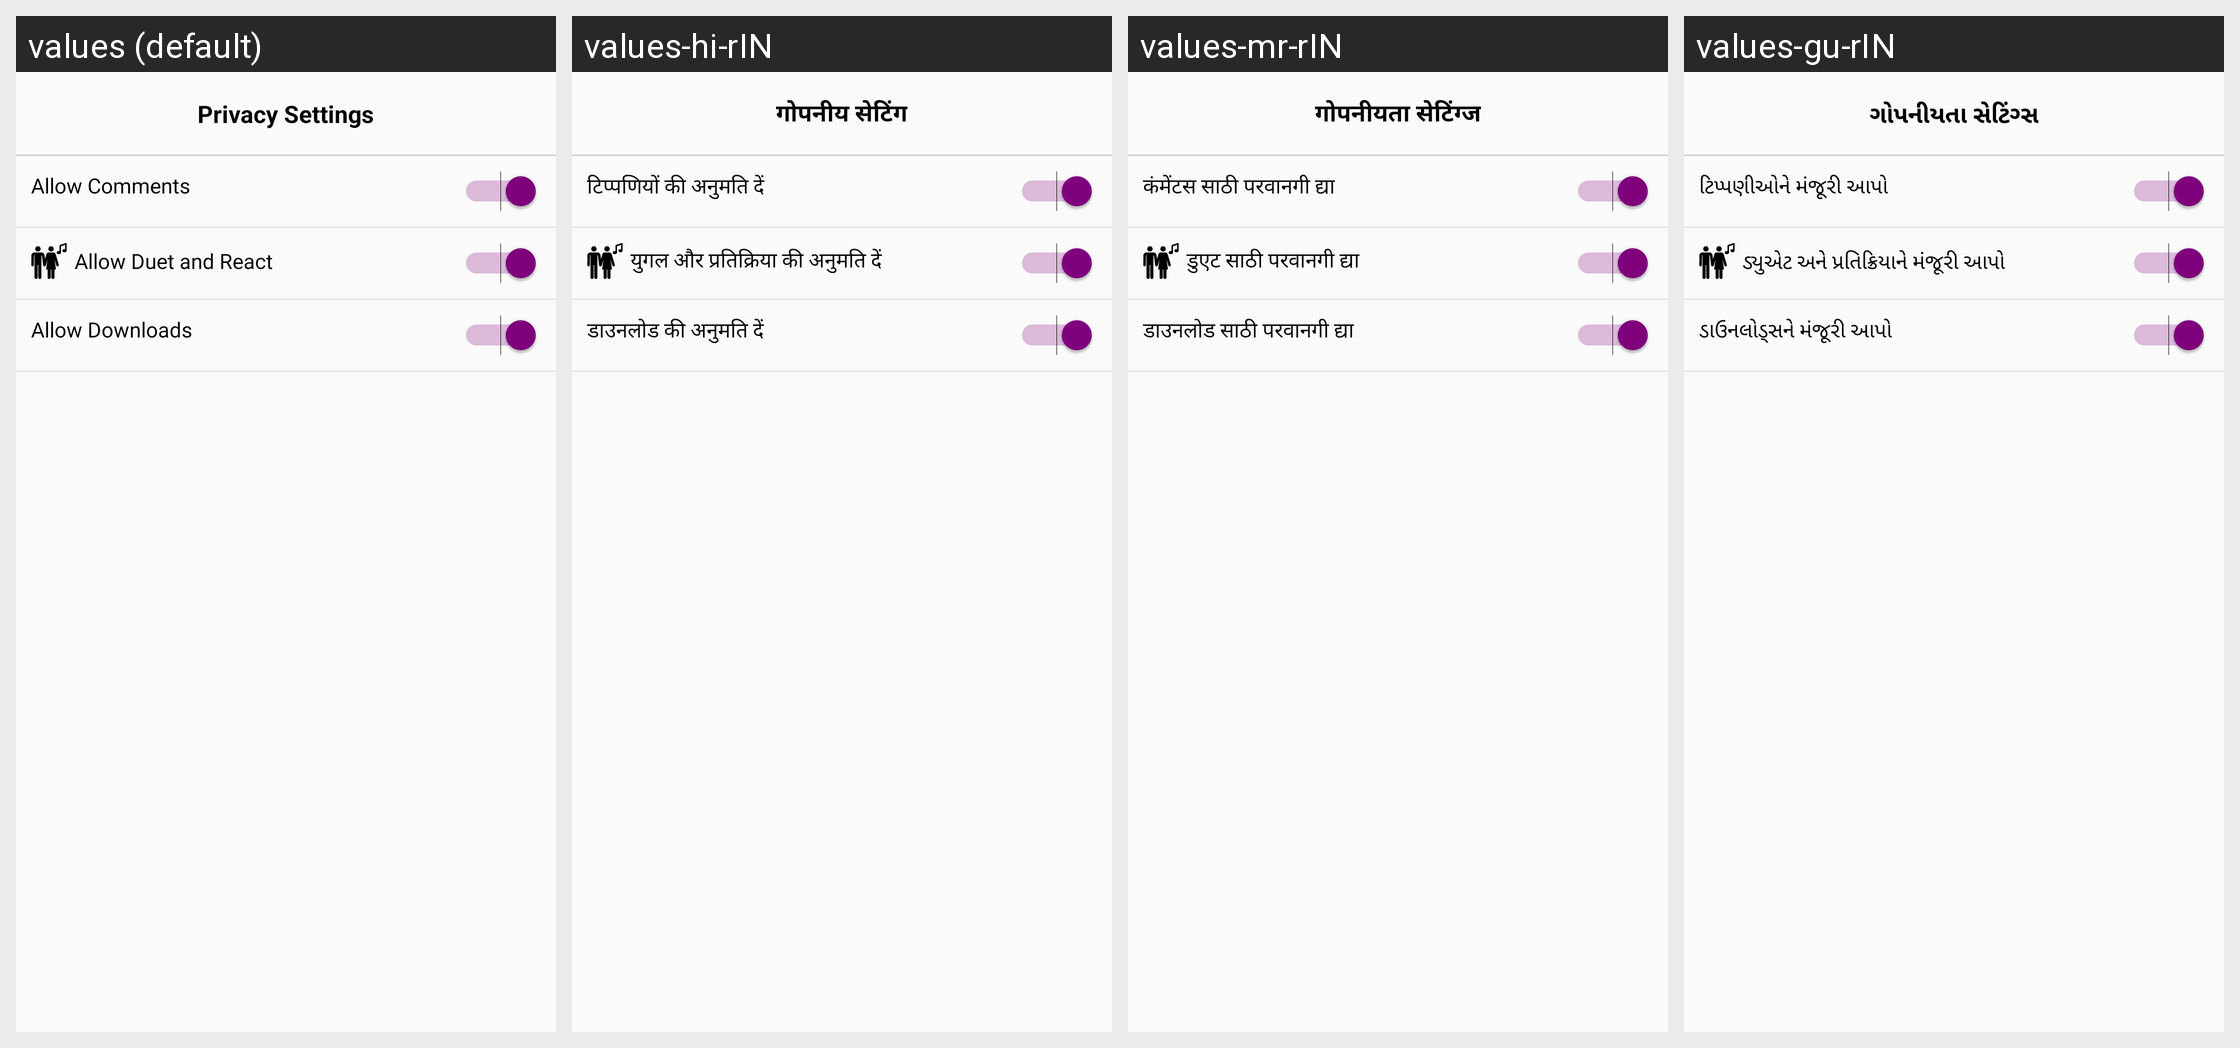

Locale-by-locale string values for the Android screen shown in this grid:
Android screen res/layout/activity_post_privacy_settings.xml rendered under 4 locales, left to right: values (default), values-hi-rIN, values-mr-rIN, values-gu-rIN. Device: Nexus 5 (rendered at 1080×1920; each locale shown at half size, 540×960, under a caption strip naming it); theme AppTheme.
Strings drawn on this screen, with the default value and each locale's value (text and hints the layout hard-codes, and strings that could not be matched under every locale, appear in the picture but are not listed):

privacy_settings
  values: Privacy Settings
  values-hi-rIN: गोपनीय सेटिंग
  values-mr-rIN: गोपनीयता सेटिंग्ज
  values-gu-rIN: ગોપનીયતા સેટિંગ્સ

allow_comments
  values: Allow Comments
  values-hi-rIN: टिप्पणियों की अनुमति दें
  values-mr-rIN: कंमेंटस साठी परवानगी द्या
  values-gu-rIN: ટિપ્પણીઓને મંજૂરી આપો

allow_duet_and_react
  values: Allow Duet and React
  values-hi-rIN: युगल और प्रतिक्रिया की अनुमति दें
  values-mr-rIN: डुएट साठी परवानगी द्या
  values-gu-rIN: ડ્યુએટ અને પ્રતિક્રિયાને મંજૂરી આપો

allow_downloads
  values: Allow Downloads
  values-hi-rIN: डाउनलोड की अनुमति दें
  values-mr-rIN: डाउनलोड साठी परवानगी द्या
  values-gu-rIN: ડાઉનલોડ્સને મંજૂરી આપો
